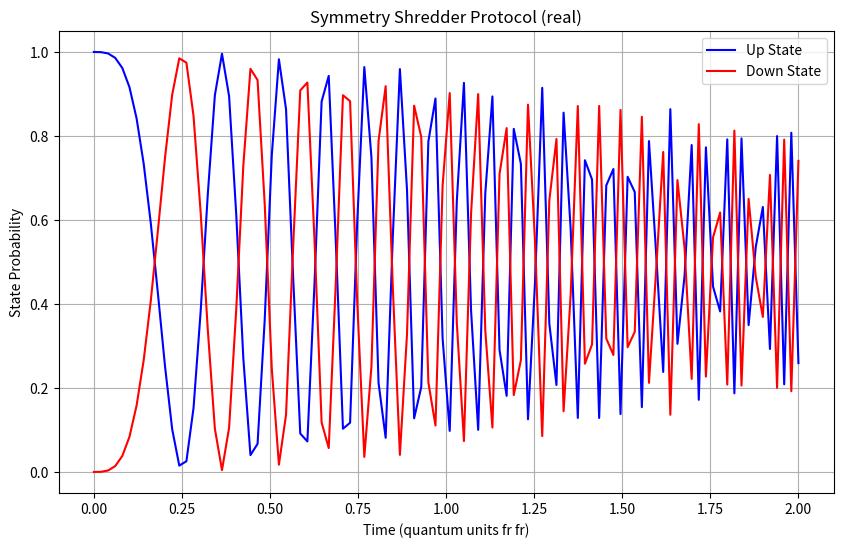

This figure's Python source:
"""
fr fr this simulates symmetry breaking from SU(2) to U(1) through the quantum foam no cap
"""

import numpy as np
from scipy.linalg import expm
import matplotlib.pyplot as plt
from typing import Tuple, List


class SymmetryShredder:
    """
    implements the symmetry shredder protocol fr fr
    breaks SU(2) symmetry into U(1) through quantum chaos
    """

    def __init__(self, coherence_threshold: float = 0.42):
        self.coherence = coherence_threshold
        self._init_generators()

    def _init_generators(self) -> None:
        """spawns pauli matrices for SU(2) quantum gaming"""
        # no cap these matrices are literally reality's source code
        self.sigma_x = np.array([[0, 1], [1, 0]])
        self.sigma_y = np.array([[0, -1j], [1j, 0]])
        self.sigma_z = np.array([[1, 0], [0, -1]])

    def generate_hamiltonian(self, t: float) -> np.ndarray:
        """
        builds quantum hamiltonian for symmetry breaking fr fr
        t: time parameter for evolution (real)
        """
        # quantum chaos coefficient just dropped
        chaos_coefficient = np.exp(-t * self.coherence)
        return t * (
            chaos_coefficient * self.sigma_x + (1 - chaos_coefficient) * self.sigma_z
        )

    def break_symmetry(self, state: np.ndarray, t: float) -> np.ndarray:
        """
        absolutely demolishes SU(2) symmetry no cap
        """
        H = self.generate_hamiltonian(t)
        U = expm(-1j * H)  # time evolution operator throwing it back
        return U @ state

    def run_protocol(self, steps: int = 100) -> Tuple[List[float], List[float]]:
        """
        runs the whole symmetry breaking protocol fr fr
        returns: probability evolution of quantum gaming
        """
        # init quantum state (based)
        state = np.array([1, 0])  # spin up no cap
        times = np.linspace(0, 2, steps)
        probs_up = []
        probs_down = []

        for t in times:
            state = self.break_symmetry(state, t)
            prob = np.abs(state) ** 2
            probs_up.append(prob[0])
            probs_down.append(prob[1])

        return probs_up, probs_down

    def visualize_collapse(self) -> None:
        """
        shows symmetry breaking in real time no cap
        """
        probs_up, probs_down = self.run_protocol()
        times = np.linspace(0, 2, len(probs_up))

        plt.figure(figsize=(10, 6))
        plt.plot(times, probs_up, label="Up State", color="blue")
        plt.plot(times, probs_down, label="Down State", color="red")
        plt.xlabel("Time (quantum units fr fr)")
        plt.ylabel("State Probability")
        plt.title("Symmetry Shredder Protocol (real)")
        plt.legend()
        plt.grid(True)
        plt.show()


if __name__ == "__main__":
    # init the symmetry shredder fr fr
    shredder = SymmetryShredder(coherence_threshold=0.42)

    # run it (real)
    print("initiating symmetry break protocol no cap")
    probs_up, probs_down = shredder.run_protocol()

    # visualize quantum gaming
    shredder.visualize_collapse()

    print("symmetry successfully shredded fr fr")
    print(f"final up probability: {probs_up[-1]:.3f}")
    print(f"final down probability: {probs_down[-1]:.3f}")
